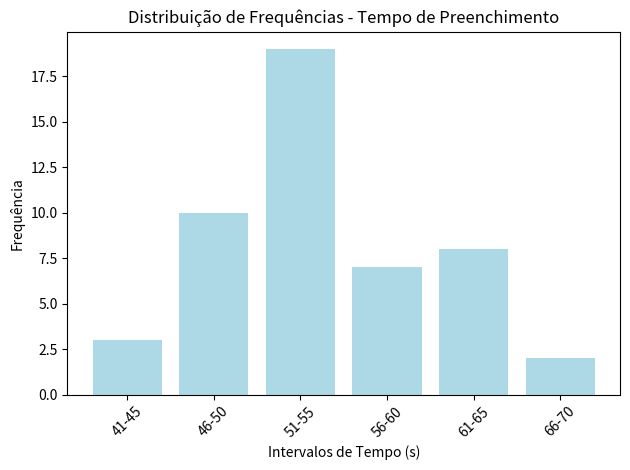

Generate this figure with matplotlib:
#Questão 2

import statistics
import math
import matplotlib.pyplot as plt


valores = [
    61, 65, 43, 53, 55, 51, 58, 55, 59, 56,
    52, 53, 62, 49, 68, 51, 50, 67, 62, 64,
    53, 56, 48, 50, 61, 44, 64, 53, 54, 55,
    48, 54, 57, 41, 54, 71, 55, 46, 57, 54,
    48, 63, 49, 55, 57, 53, 46, 48, 52, 51
]


H = 5  
min_val = min(valores)
max_val = max(valores)


classes = []
inicio = min_val
while inicio < max_val:
    fim = inicio + H - 1
    classes.append((inicio, fim))
    inicio = fim + 1


frequencias = [0] * len(classes)
for valor in valores:
    for i, (inicio, fim) in enumerate(classes):
        if inicio <= valor <= fim:
            frequencias[i] += 1
            break


pontos_medios = [(inicio + fim) / 2 for inicio, fim in classes]


dados_expandido = []
for i in range(len(classes)):
    dados_expandido.extend([pontos_medios[i]] * frequencias[i])


media = sum(dados_expandido) / len(dados_expandido)
soma_dos_quadrados = sum((x - media) ** 2 for x in dados_expandido)
desvio_padrao = math.sqrt(soma_dos_quadrados / len(dados_expandido))
mediana = statistics.median(dados_expandido)


contagem = {}
for dado in dados_expandido:
    contagem[dado] = contagem.get(dado, 0) + 1
max_frequencia = max(contagem.values())
moda = [k for k, v in contagem.items() if v == max_frequencia]
if len(moda) > 1:
    moda = "Não tem moda"
else:
    moda = moda[0]


dados_ordenados = sorted(dados_expandido)

def calcular_percentil(dados, percentil):
    posicao = (percentil / 100) * (len(dados) - 1)
    abaixo = int(posicao)
    acima = abaixo + 1
    if acima < len(dados):
        return dados[abaixo] + (dados[acima] - dados[abaixo]) * (posicao - abaixo)
    else:
        return dados[abaixo]

q1 = calcular_percentil(dados_ordenados, 25)
d3 = calcular_percentil(dados_ordenados, 30)
d7 = calcular_percentil(dados_ordenados, 70)
p15 = calcular_percentil(dados_ordenados, 15)
p90 = calcular_percentil(dados_ordenados, 90)


print(f"Média: {media:.2f}")
print(f"Mediana: {mediana:.2f}")
print(f"Moda: {moda}")
print(f"Desvio Padrão: {desvio_padrao:.2f}")
print(f"Quartil 1 (Q1): {q1:.2f}")
print(f"Decil 3 (D3): {d3:.2f}")
print(f"Decil 7 (D7): {d7:.2f}")
print(f"Percentil 15 (P15): {p15:.2f}")
print(f"Percentil 90 (P90): {p90:.2f}")


plt.bar([f'{inicio}-{fim}' for inicio, fim in classes], frequencias, color='lightblue')
plt.title("Distribuição de Frequências - Tempo de Preenchimento")
plt.xlabel("Intervalos de Tempo (s)")
plt.ylabel("Frequência")
plt.xticks(rotation=45)
plt.tight_layout()
plt.show()
